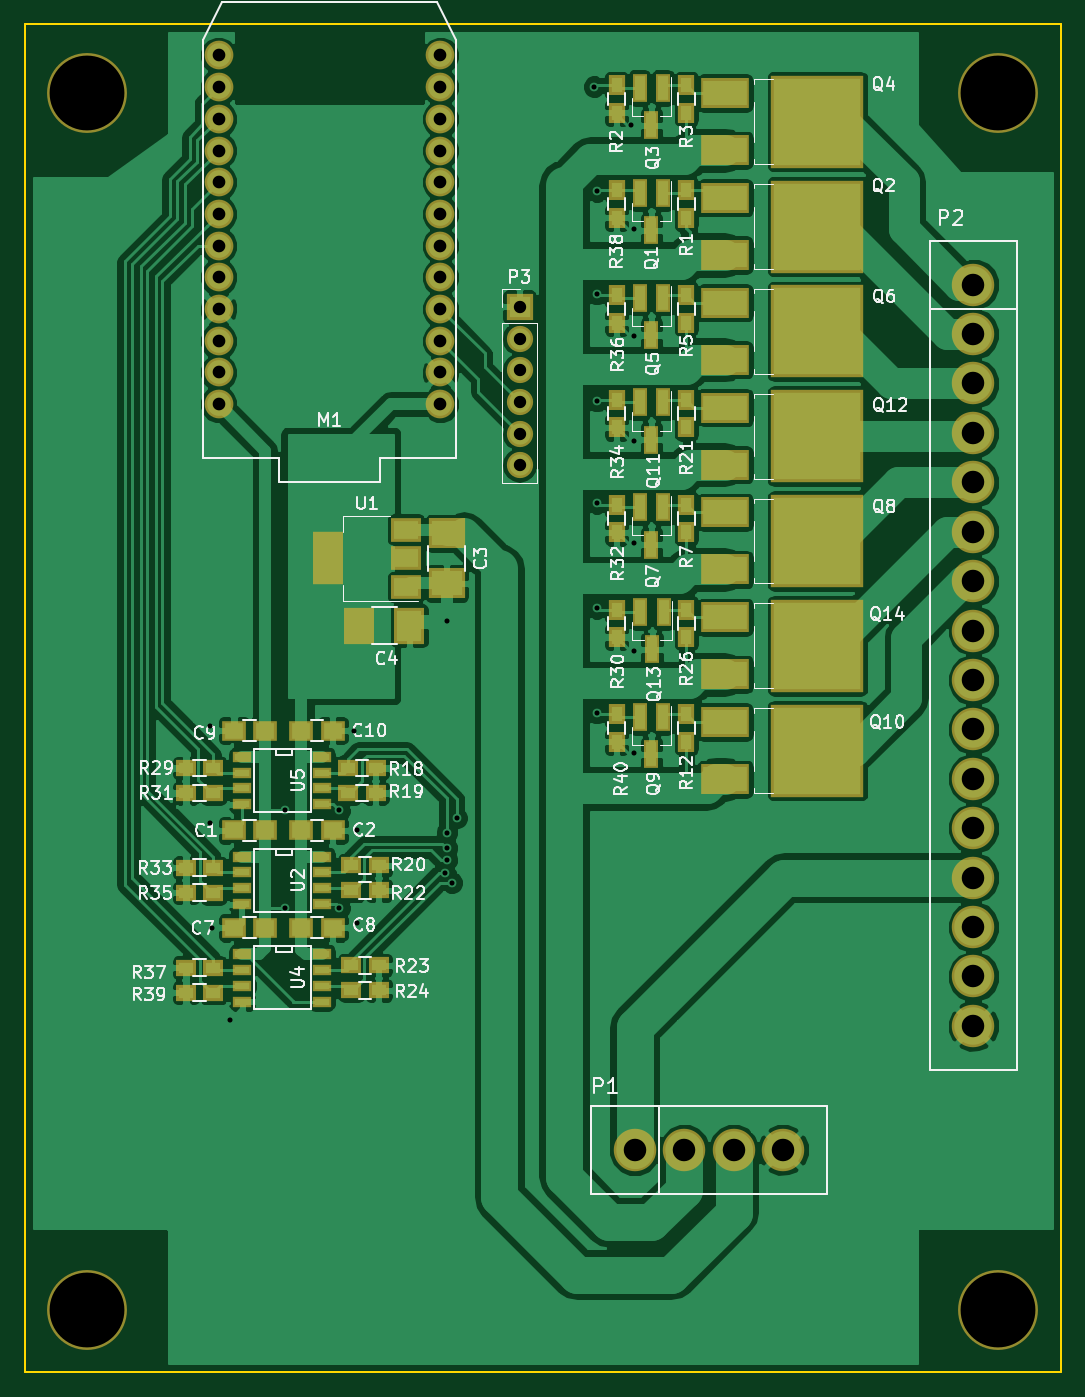
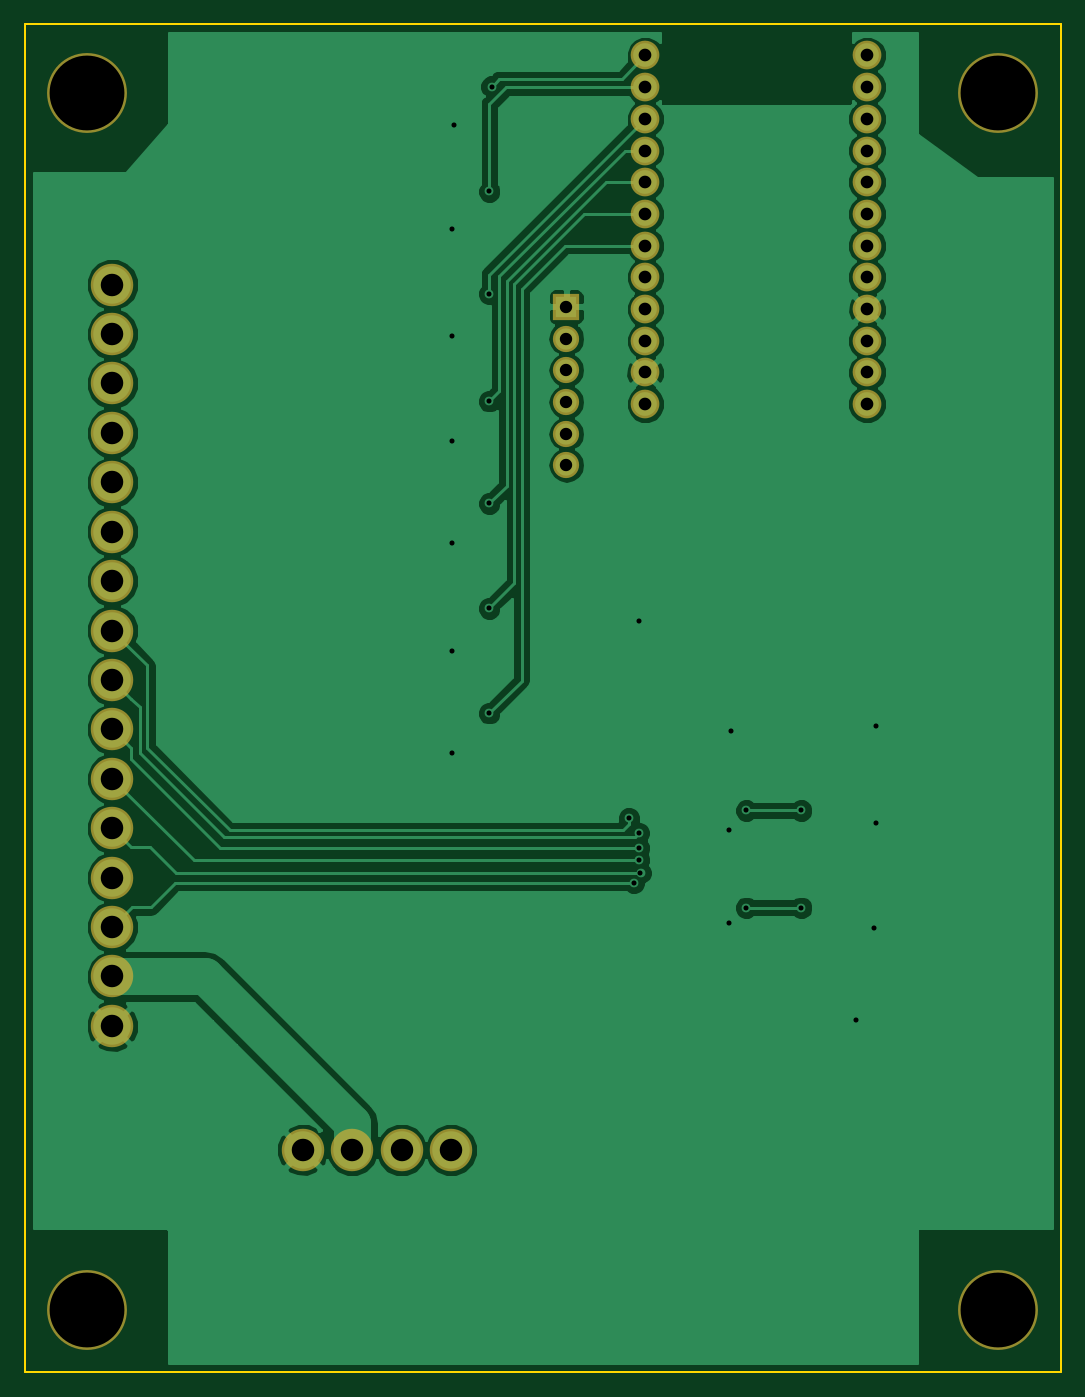
Circuit board: 9 layer files. Board 83.0 x 108.0 mm.
- bottom_copper: goldentee-topper-base-B.Cu.gbr (51197 bytes)
- bottom_mask: goldentee-topper-base-B.Mask.gbr (1781 bytes)
- bottom_silk: goldentee-topper-base-B.SilkS.gbr (265 bytes)
- outline: goldentee-topper-base-Edge.Cuts.gbr (493 bytes)
- top_copper: goldentee-topper-base-F.Cu.gbr (158222 bytes)
- top_mask: goldentee-topper-base-F.Mask.gbr (5811 bytes)
- top_silk: goldentee-topper-base-F.SilkS.gbr (58840 bytes)
- drill: goldentee-topper-base-NPTH.drl (204 bytes)
- drill: goldentee-topper-base.drl (1453 bytes)

=== bottom_copper: goldentee-topper-base-B.Cu.gbr (51197 bytes, source omitted) ===
=== bottom_mask: goldentee-topper-base-B.Mask.gbr ===
G04 #@! TF.FileFunction,Soldermask,Bot*
%FSLAX46Y46*%
G04 Gerber Fmt 4.6, Leading zero omitted, Abs format (unit mm)*
G04 Created by KiCad (PCBNEW 4.0.5) date 03/07/17 20:24:02*
%MOMM*%
%LPD*%
G01*
G04 APERTURE LIST*
%ADD10C,0.100000*%
%ADD11C,6.400000*%
%ADD12C,3.400000*%
%ADD13C,2.300000*%
%ADD14R,2.100000X2.100000*%
%ADD15O,2.100000X2.100000*%
G04 APERTURE END LIST*
D10*
D11*
X180000000Y-153000000D03*
X180000000Y-55500000D03*
X253000000Y-55500000D03*
D12*
X251000000Y-70860000D03*
X251000000Y-74820000D03*
X251000000Y-78780000D03*
X251000000Y-82740000D03*
X251000000Y-86700000D03*
X251000000Y-90660000D03*
X251000000Y-94620000D03*
X251000000Y-98580000D03*
X251000000Y-102540000D03*
X251000000Y-106500000D03*
X251000000Y-110460000D03*
X251000000Y-114420000D03*
X251000000Y-118380000D03*
X251000000Y-122340000D03*
X251000000Y-126300000D03*
X251000000Y-130260000D03*
D13*
X208290000Y-80440000D03*
X208290000Y-77900000D03*
X208290000Y-75360000D03*
X208290000Y-72820000D03*
X208290000Y-70280000D03*
X208290000Y-67740000D03*
X208290000Y-65200000D03*
X208290000Y-62660000D03*
X208290000Y-60120000D03*
X208290000Y-57580000D03*
X208290000Y-55040000D03*
X208290000Y-52500000D03*
X190510000Y-80440000D03*
X190510000Y-77900000D03*
X190510000Y-75360000D03*
X190510000Y-72820000D03*
X190510000Y-70280000D03*
X190510000Y-67740000D03*
X190510000Y-65200000D03*
X190510000Y-62660000D03*
X190510000Y-60120000D03*
X190510000Y-57580000D03*
X190510000Y-55040000D03*
X190510000Y-52500000D03*
D12*
X223860000Y-140200000D03*
X227820000Y-140200000D03*
X231780000Y-140200000D03*
X235740000Y-140200000D03*
D11*
X253000000Y-153000000D03*
D14*
X214630000Y-72644000D03*
D15*
X214630000Y-75184000D03*
X214630000Y-77724000D03*
X214630000Y-80264000D03*
X214630000Y-82804000D03*
X214630000Y-85344000D03*
M02*

=== bottom_silk: goldentee-topper-base-B.SilkS.gbr ===
G04 #@! TF.FileFunction,Legend,Bot*
%FSLAX46Y46*%
G04 Gerber Fmt 4.6, Leading zero omitted, Abs format (unit mm)*
G04 Created by KiCad (PCBNEW 4.0.5) date 03/07/17 20:24:02*
%MOMM*%
%LPD*%
G01*
G04 APERTURE LIST*
%ADD10C,0.100000*%
G04 APERTURE END LIST*
D10*
M02*

=== outline: goldentee-topper-base-Edge.Cuts.gbr ===
G04 #@! TF.FileFunction,Profile,NP*
%FSLAX46Y46*%
G04 Gerber Fmt 4.6, Leading zero omitted, Abs format (unit mm)*
G04 Created by KiCad (PCBNEW 4.0.5) date 03/07/17 20:24:02*
%MOMM*%
%LPD*%
G01*
G04 APERTURE LIST*
%ADD10C,0.100000*%
%ADD11C,0.150000*%
G04 APERTURE END LIST*
D10*
D11*
X175000000Y-50000000D02*
X258000000Y-50000000D01*
X175000000Y-158000000D02*
X175000000Y-50000000D01*
X258000000Y-158000000D02*
X258000000Y-50000000D01*
X175000000Y-158000000D02*
X258000000Y-158000000D01*
M02*

=== top_copper: goldentee-topper-base-F.Cu.gbr (158222 bytes, source omitted) ===
=== top_mask: goldentee-topper-base-F.Mask.gbr ===
G04 #@! TF.FileFunction,Soldermask,Top*
%FSLAX46Y46*%
G04 Gerber Fmt 4.6, Leading zero omitted, Abs format (unit mm)*
G04 Created by KiCad (PCBNEW 4.0.5) date 03/07/17 20:24:02*
%MOMM*%
%LPD*%
G01*
G04 APERTURE LIST*
%ADD10C,0.100000*%
%ADD11C,6.400000*%
%ADD12R,2.400000X4.200000*%
%ADD13R,2.400000X1.900000*%
%ADD14R,1.600000X1.300000*%
%ADD15C,3.400000*%
%ADD16C,2.300000*%
%ADD17R,1.300000X1.600000*%
%ADD18R,1.900000X1.650000*%
%ADD19R,2.900000X2.400000*%
%ADD20R,2.400000X2.900000*%
%ADD21R,1.200000X2.300000*%
%ADD22R,1.543000X0.908000*%
%ADD23R,3.900000X2.400000*%
%ADD24R,7.400000X7.400000*%
%ADD25R,2.100000X2.100000*%
%ADD26O,2.100000X2.100000*%
G04 APERTURE END LIST*
D10*
D11*
X180000000Y-153000000D03*
X180000000Y-55500000D03*
X253000000Y-55500000D03*
D12*
X199250000Y-92800000D03*
D13*
X205550000Y-92800000D03*
X205550000Y-90500000D03*
X205550000Y-95100000D03*
D14*
X187900000Y-109600000D03*
X190100000Y-109600000D03*
D15*
X251000000Y-70860000D03*
X251000000Y-74820000D03*
X251000000Y-78780000D03*
X251000000Y-82740000D03*
X251000000Y-86700000D03*
X251000000Y-90660000D03*
X251000000Y-94620000D03*
X251000000Y-98580000D03*
X251000000Y-102540000D03*
X251000000Y-106500000D03*
X251000000Y-110460000D03*
X251000000Y-114420000D03*
X251000000Y-118380000D03*
X251000000Y-122340000D03*
X251000000Y-126300000D03*
X251000000Y-130260000D03*
D16*
X208290000Y-80440000D03*
X208290000Y-77900000D03*
X208290000Y-75360000D03*
X208290000Y-72820000D03*
X208290000Y-70280000D03*
X208290000Y-67740000D03*
X208290000Y-65200000D03*
X208290000Y-62660000D03*
X208290000Y-60120000D03*
X208290000Y-57580000D03*
X208290000Y-55040000D03*
X208290000Y-52500000D03*
X190510000Y-80440000D03*
X190510000Y-77900000D03*
X190510000Y-75360000D03*
X190510000Y-72820000D03*
X190510000Y-70280000D03*
X190510000Y-67740000D03*
X190510000Y-65200000D03*
X190510000Y-62660000D03*
X190510000Y-60120000D03*
X190510000Y-57580000D03*
X190510000Y-55040000D03*
X190510000Y-52500000D03*
D15*
X223860000Y-140200000D03*
X227820000Y-140200000D03*
X231780000Y-140200000D03*
X235740000Y-140200000D03*
D17*
X228000000Y-65500000D03*
X228000000Y-63300000D03*
X228000000Y-57100000D03*
X228000000Y-54900000D03*
X228000000Y-73900000D03*
X228000000Y-71700000D03*
X228000000Y-90700000D03*
X228000000Y-88500000D03*
D18*
X191750000Y-114600000D03*
X194250000Y-114600000D03*
X197150000Y-114600000D03*
X199650000Y-114600000D03*
D19*
X208800000Y-90800000D03*
X208800000Y-94800000D03*
D20*
X201800000Y-98200000D03*
X205800000Y-98200000D03*
D18*
X191750000Y-122400000D03*
X194250000Y-122400000D03*
X197150000Y-122400000D03*
X199650000Y-122400000D03*
X191750000Y-106600000D03*
X194250000Y-106600000D03*
X197150000Y-106600000D03*
X199650000Y-106600000D03*
D21*
X226150000Y-63500000D03*
X224250000Y-63500000D03*
X225200000Y-66500000D03*
X226150000Y-55100000D03*
X224250000Y-55100000D03*
X225200000Y-58100000D03*
X226150000Y-71900000D03*
X224250000Y-71900000D03*
X225200000Y-74900000D03*
X226150000Y-88700000D03*
X224250000Y-88700000D03*
X225200000Y-91700000D03*
X226150000Y-105500000D03*
X224250000Y-105500000D03*
X225200000Y-108500000D03*
X226150000Y-80300000D03*
X224250000Y-80300000D03*
X225200000Y-83300000D03*
X226200000Y-97100000D03*
X224300000Y-97100000D03*
X225250000Y-100100000D03*
D17*
X228000000Y-107500000D03*
X228000000Y-105300000D03*
D14*
X200900000Y-109600000D03*
X203100000Y-109600000D03*
X200900000Y-111600000D03*
X203100000Y-111600000D03*
X201150000Y-117400000D03*
X203350000Y-117400000D03*
D17*
X228000000Y-82300000D03*
X228000000Y-80100000D03*
D14*
X201150000Y-119400000D03*
X203350000Y-119400000D03*
X201150000Y-125400000D03*
X203350000Y-125400000D03*
X201150000Y-127400000D03*
X203350000Y-127400000D03*
D17*
X228000000Y-99100000D03*
X228000000Y-96900000D03*
X222400000Y-96900000D03*
X222400000Y-99100000D03*
D14*
X187900000Y-111600000D03*
X190100000Y-111600000D03*
D17*
X222400000Y-88500000D03*
X222400000Y-90700000D03*
D14*
X187900000Y-117600000D03*
X190100000Y-117600000D03*
D17*
X222400000Y-80100000D03*
X222400000Y-82300000D03*
D14*
X187900000Y-119600000D03*
X190100000Y-119600000D03*
D17*
X222400000Y-71700000D03*
X222400000Y-73900000D03*
D14*
X187900000Y-125600000D03*
X190100000Y-125600000D03*
D17*
X222400000Y-63300000D03*
X222400000Y-65500000D03*
D14*
X187900000Y-127600000D03*
X190100000Y-127600000D03*
D17*
X222400000Y-105300000D03*
X222400000Y-107500000D03*
D22*
X198775000Y-116695000D03*
X198775000Y-117965000D03*
X198775000Y-119235000D03*
X198775000Y-120505000D03*
X192425000Y-120505000D03*
X192425000Y-119235000D03*
X192425000Y-117965000D03*
X192425000Y-116695000D03*
X198775000Y-124495000D03*
X198775000Y-125765000D03*
X198775000Y-127035000D03*
X198775000Y-128305000D03*
X192425000Y-128305000D03*
X192425000Y-127035000D03*
X192425000Y-125765000D03*
X192425000Y-124495000D03*
X198775000Y-108695000D03*
X198775000Y-109965000D03*
X198775000Y-111235000D03*
X198775000Y-112505000D03*
X192425000Y-112505000D03*
X192425000Y-111235000D03*
X192425000Y-109965000D03*
X192425000Y-108695000D03*
D23*
X231100000Y-63910000D03*
X231100000Y-68490000D03*
D24*
X238500000Y-66210000D03*
D23*
X231100000Y-55510000D03*
X231100000Y-60090000D03*
D24*
X238500000Y-57810000D03*
D23*
X231100000Y-72310000D03*
X231100000Y-76890000D03*
D24*
X238500000Y-74610000D03*
D23*
X231100000Y-89110000D03*
X231100000Y-93690000D03*
D24*
X238500000Y-91410000D03*
D23*
X231100000Y-105910000D03*
X231100000Y-110490000D03*
D24*
X238500000Y-108210000D03*
D23*
X231100000Y-80710000D03*
X231100000Y-85290000D03*
D24*
X238500000Y-83010000D03*
D23*
X231100000Y-97510000D03*
X231100000Y-102090000D03*
D24*
X238500000Y-99810000D03*
D17*
X222400000Y-54900000D03*
X222400000Y-57100000D03*
D11*
X253000000Y-153000000D03*
D25*
X214630000Y-72644000D03*
D26*
X214630000Y-75184000D03*
X214630000Y-77724000D03*
X214630000Y-80264000D03*
X214630000Y-82804000D03*
X214630000Y-85344000D03*
M02*

=== top_silk: goldentee-topper-base-F.SilkS.gbr (58840 bytes, source omitted) ===
=== drill: goldentee-topper-base-NPTH.drl ===
M48
;DRILL file {KiCad 4.0.5} date 03/07/17 20:24:05
;FORMAT={-:-/ absolute / inch / decimal}
FMAT,2
INCH,TZ
T1C0.236
%
G90
G05
M72
T1
X7.0866Y-2.185
X7.0866Y-6.0236
X9.9606Y-2.185
X9.9606Y-6.0236
T0
M30

=== drill: goldentee-topper-base.drl ===
M48
;DRILL file {KiCad 4.0.5} date 03/07/17 20:24:05
;FORMAT={-:-/ absolute / inch / decimal}
FMAT,2
INCH,TZ
T1C0.016
T2C0.039
T3C0.040
T4C0.071
%
G90
G05
M72
T1
X7.4724Y-4.1811
X7.4724Y-4.4882
X7.4803Y-4.8189
X7.5354Y-5.1102
X7.7087Y-4.4488
X7.7087Y-4.7559
X7.8819Y-4.4488
X7.8819Y-4.7559
X7.9291Y-4.1969
X7.937Y-4.5118
X7.937Y-4.8031
X8.2155Y-4.646
X8.2205Y-3.8504
X8.2205Y-4.5197
X8.2205Y-4.5669
X8.2205Y-4.6063
X8.2362Y-4.6772
X8.252Y-4.4724
X8.685Y-2.1654
X8.6929Y-2.4961
X8.6929Y-2.8189
X8.6929Y-3.1575
X8.6929Y-3.4803
X8.6929Y-3.811
X8.6929Y-4.1417
X8.8031Y-2.2874
X8.811Y-2.6142
X8.811Y-2.9528
X8.811Y-3.2835
X8.811Y-3.6063
X8.811Y-3.9449
X8.811Y-4.2677
T2
X8.45Y-2.86
X8.45Y-2.96
X8.45Y-3.06
X8.45Y-3.16
X8.45Y-3.26
X8.45Y-3.36
T3
X7.5004Y-2.0669
X7.5004Y-2.1669
X7.5004Y-2.2669
X7.5004Y-2.3669
X7.5004Y-2.4669
X7.5004Y-2.5669
X7.5004Y-2.6669
X7.5004Y-2.7669
X7.5004Y-2.8669
X7.5004Y-2.9669
X7.5004Y-3.0669
X7.5004Y-3.1669
X8.2004Y-2.0669
X8.2004Y-2.1669
X8.2004Y-2.2669
X8.2004Y-2.3669
X8.2004Y-2.4669
X8.2004Y-2.5669
X8.2004Y-2.6669
X8.2004Y-2.7669
X8.2004Y-2.8669
X8.2004Y-2.9669
X8.2004Y-3.0669
X8.2004Y-3.1669
T4
X8.8134Y-5.5197
X8.9693Y-5.5197
X9.1252Y-5.5197
X9.2811Y-5.5197
X9.8819Y-2.7898
X9.8819Y-2.9457
X9.8819Y-3.1016
X9.8819Y-3.2575
X9.8819Y-3.4134
X9.8819Y-3.5693
X9.8819Y-3.7252
X9.8819Y-3.8811
X9.8819Y-4.037
X9.8819Y-4.1929
X9.8819Y-4.3488
X9.8819Y-4.5047
X9.8819Y-4.6606
X9.8819Y-4.8165
X9.8819Y-4.9724
X9.8819Y-5.1283
T0
M30

